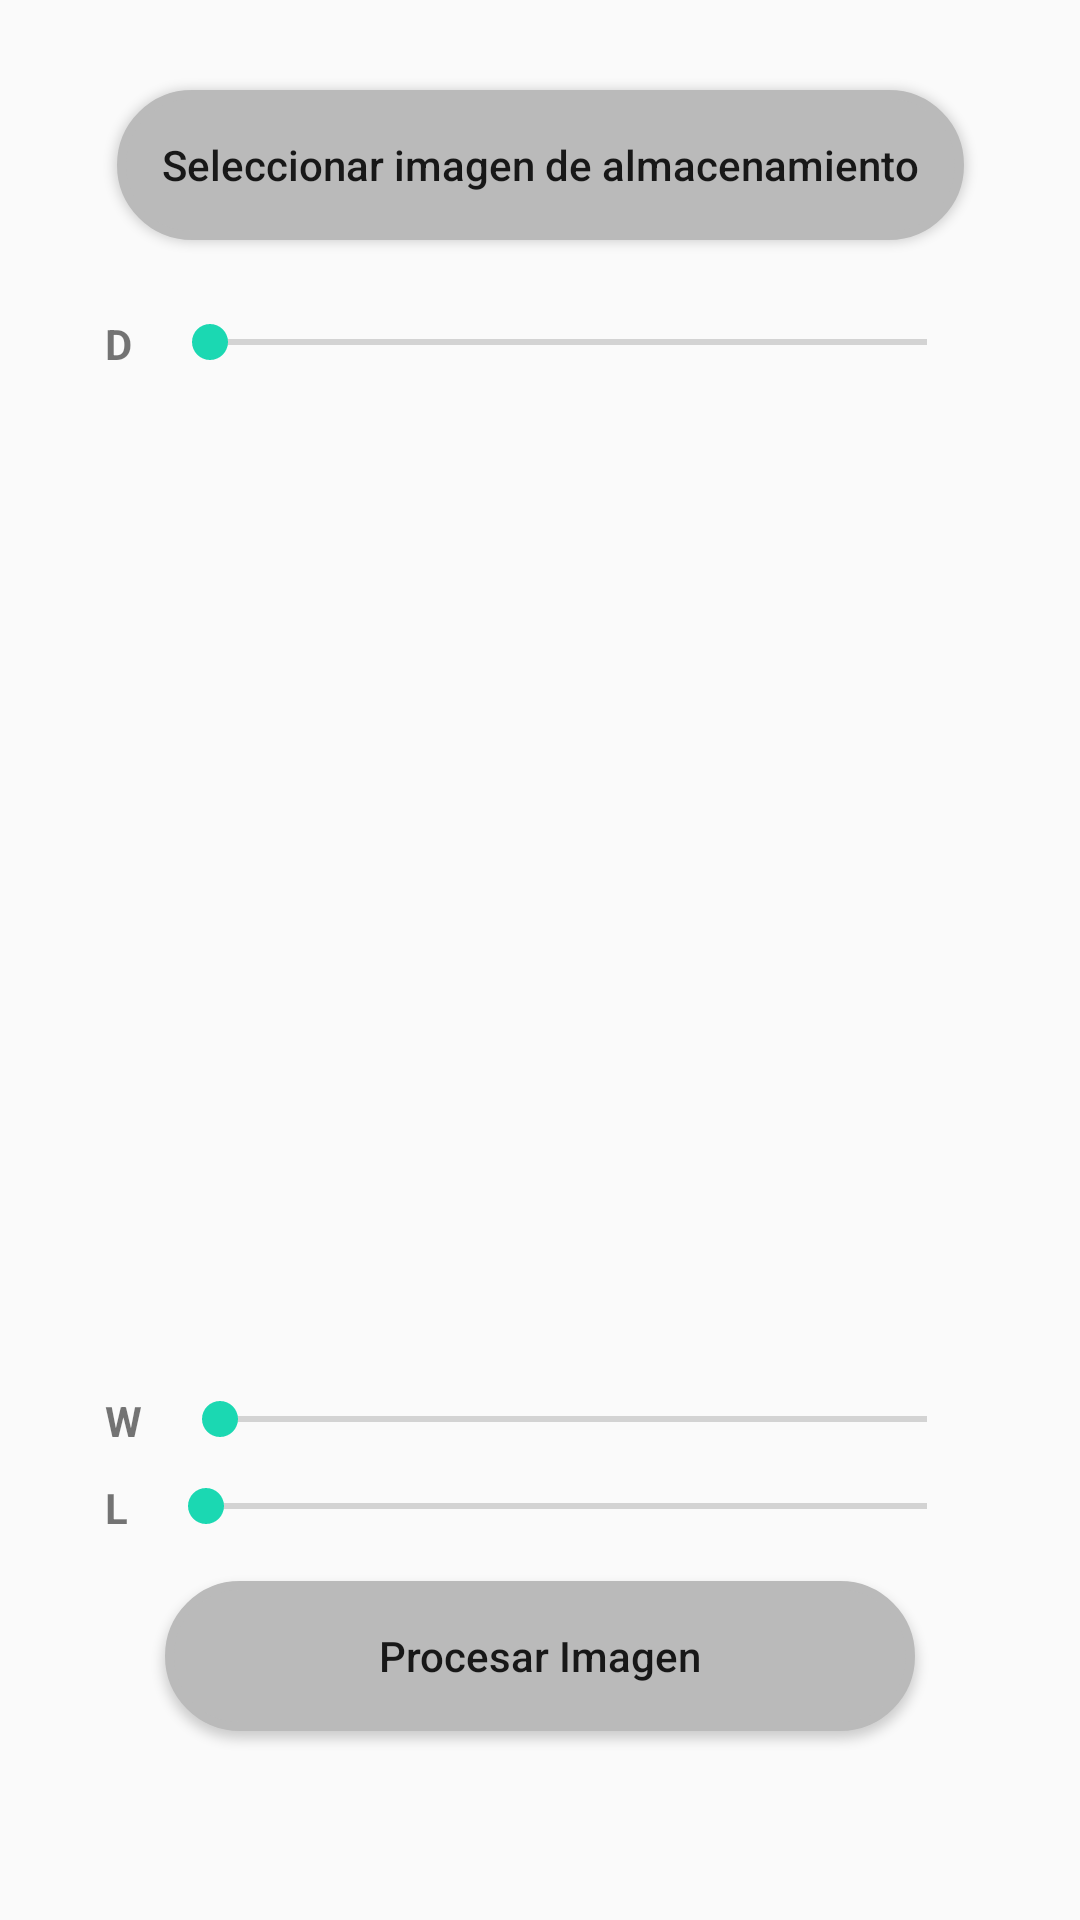

This screen was rendered from an Android layout file. Write that file and the resources it references.
<!-- AndroidManifest.xml: application theme AppTheme -->
<!-- res/layout/fragment_upload_image.xml -->
<?xml version="1.0" encoding="utf-8"?>
<androidx.constraintlayout.widget.ConstraintLayout xmlns:android="http://schemas.android.com/apk/res/android"
    xmlns:app="http://schemas.android.com/apk/res-auto"
    xmlns:tools="http://schemas.android.com/tools"
    android:layout_width="match_parent"
    android:layout_height="match_parent"
    tools:context=".UploadImageFragment">

    <ImageView
        android:id="@+id/imgView"
        android:layout_width="300dp"
        android:layout_height="300dp"
        android:layout_marginTop="20dp"
        app:layout_constraintEnd_toEndOf="parent"
        app:layout_constraintStart_toStartOf="parent"
        app:layout_constraintTop_toBottomOf="@+id/llDepth"
        tools:srcCompat="@tools:sample/avatars" />

    <Button
        android:id="@+id/btnSeleccionar"
        android:layout_width="wrap_content"
        android:layout_height="wrap_content"
        android:layout_marginTop="30dp"
        android:background="@drawable/button_background"
        android:text="Seleccionar imagen de almacenamiento"
        android:textAllCaps="false"
        app:layout_constraintEnd_toEndOf="parent"
        app:layout_constraintStart_toStartOf="parent"
        app:layout_constraintTop_toTopOf="parent" />

    <LinearLayout
        android:id="@+id/llDepth"
        android:layout_width="match_parent"
        android:layout_height="wrap_content"
        android:layout_marginStart="35dp"
        android:layout_marginTop="25dp"
        android:layout_marginEnd="35dp"
        android:orientation="horizontal"
        app:layout_constraintEnd_toEndOf="parent"
        app:layout_constraintHorizontal_bias="1.0"
        app:layout_constraintStart_toStartOf="parent"
        app:layout_constraintTop_toBottomOf="@+id/btnSeleccionar">

        <TextView
            android:id="@+id/tvDepth"
            android:layout_width="wrap_content"
            android:layout_height="wrap_content"
            android:text="D"
            android:textStyle="bold" />

        <TextView
            android:id="@+id/tvProgressDepth"
            android:layout_width="wrap_content"
            android:layout_height="wrap_content"
            android:layout_marginLeft="10dp"
            android:text="" />

        <SeekBar
            android:id="@+id/sbDepth"
            android:layout_width="match_parent"
            android:layout_height="wrap_content" />

    </LinearLayout>

    <Button
        android:id="@+id/btnProcesar"
        android:layout_width="wrap_content"
        android:layout_height="wrap_content"
        android:layout_marginTop="15dp"
        android:background="@drawable/button_background"
        android:text="Procesar Imagen"
        android:textAllCaps="false"
        app:layout_constraintEnd_toEndOf="parent"
        app:layout_constraintStart_toStartOf="parent"
        app:layout_constraintTop_toBottomOf="@+id/lllevel" />

    <LinearLayout
        android:id="@+id/llWindow"
        android:layout_width="match_parent"
        android:layout_height="wrap_content"
        android:layout_marginStart="35dp"
        android:layout_marginTop="20dp"
        android:layout_marginEnd="35dp"
        android:orientation="horizontal"
        app:layout_constraintEnd_toEndOf="parent"
        app:layout_constraintStart_toStartOf="parent"
        app:layout_constraintTop_toBottomOf="@+id/imgView">

        <TextView
            android:id="@+id/tvWindow"
            android:layout_width="wrap_content"
            android:layout_height="wrap_content"
            android:text="W"
            android:textStyle="bold" />

        <TextView
            android:id="@+id/tvProgressW"
            android:layout_width="wrap_content"
            android:layout_height="wrap_content"
            android:layout_marginLeft="10dp"
            android:text="" />

        <SeekBar
            android:id="@+id/sbWindow"
            android:layout_width="match_parent"
            android:layout_height="wrap_content" />
    </LinearLayout>

    <LinearLayout
        android:id="@+id/lllevel"
        android:layout_width="match_parent"
        android:layout_height="wrap_content"
        android:layout_marginStart="35dp"
        android:layout_marginTop="10dp"
        android:layout_marginEnd="35dp"
        android:orientation="horizontal"
        app:layout_constraintEnd_toEndOf="parent"
        app:layout_constraintStart_toStartOf="parent"
        app:layout_constraintTop_toBottomOf="@+id/llWindow">

        <TextView
            android:id="@+id/tvLevel"
            android:layout_width="wrap_content"
            android:layout_height="wrap_content"
            android:text="L"
            android:textStyle="bold" />

        <TextView
            android:id="@+id/tvProgressL"
            android:layout_width="wrap_content"
            android:layout_height="wrap_content"
            android:layout_marginLeft="10dp"
            android:text="" />

        <SeekBar
            android:id="@+id/sbLevel"
            android:layout_width="match_parent"
            android:layout_height="wrap_content" />

    </LinearLayout>


</androidx.constraintlayout.widget.ConstraintLayout>
<!-- resources referenced by this layout -->
<resources>
  <!-- drawable button_background (drawable) -->
  <?xml version="1.0" encoding="utf-8"?>
  <shape xmlns:android="http://schemas.android.com/apk/res/android" android:shape="rectangle" >
      <corners
          android:radius="54dp"
          />
      <solid
          android:color="#BABABA"
          />
      <padding
          android:left="15dp"
          android:top="5dp"
          android:right="15dp"
          android:bottom="5dp"
          />
      <size
          android:width="250dp"
          android:height="50dp"
          />
      <stroke
          android:width="3dp"
          android:color="#BABABA"
          />
  </shape>
  <style name="AppTheme" parent="Theme.AppCompat.Light.NoActionBar">
          
          <item name="colorPrimary">@color/colorPrimary</item>
          <item name="colorPrimaryDark">@color/colorPrimaryDark</item>
          <item name="colorAccent">@color/colorAccent</item>
          <item name="windowNoTitle">true</item>
          <item name="android:windowFullscreen">true</item>
          <item name="android:screenOrientation">portrait</item>
          <item name="windowActionBar">false</item>
      </style>
  <color name="colorPrimary">#020505</color>
  <color name="colorPrimaryDark">#ffffff</color>
  <color name="colorAccent">#1BD8B2</color>
</resources>
